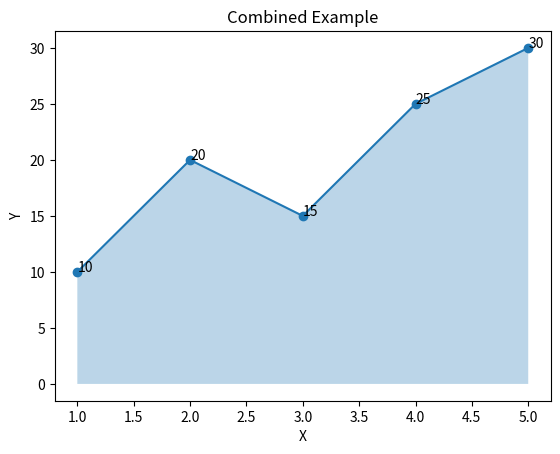

Here is the Python script that generated this plot:
import matplotlib.pyplot as plt

x = [i for i in range(1, 6)]
y = [10, 20, 15, 25, 30]

# Line graph
plt.plot(x, y, marker="o")

for xi, yi in zip(x, y):
    plt.text(xi, yi, str(yi))

plt.fill_between(x, y, alpha=0.3)

plt.title("Combined Example")
plt.xlabel("X")
plt.ylabel("Y")

plt.show()
